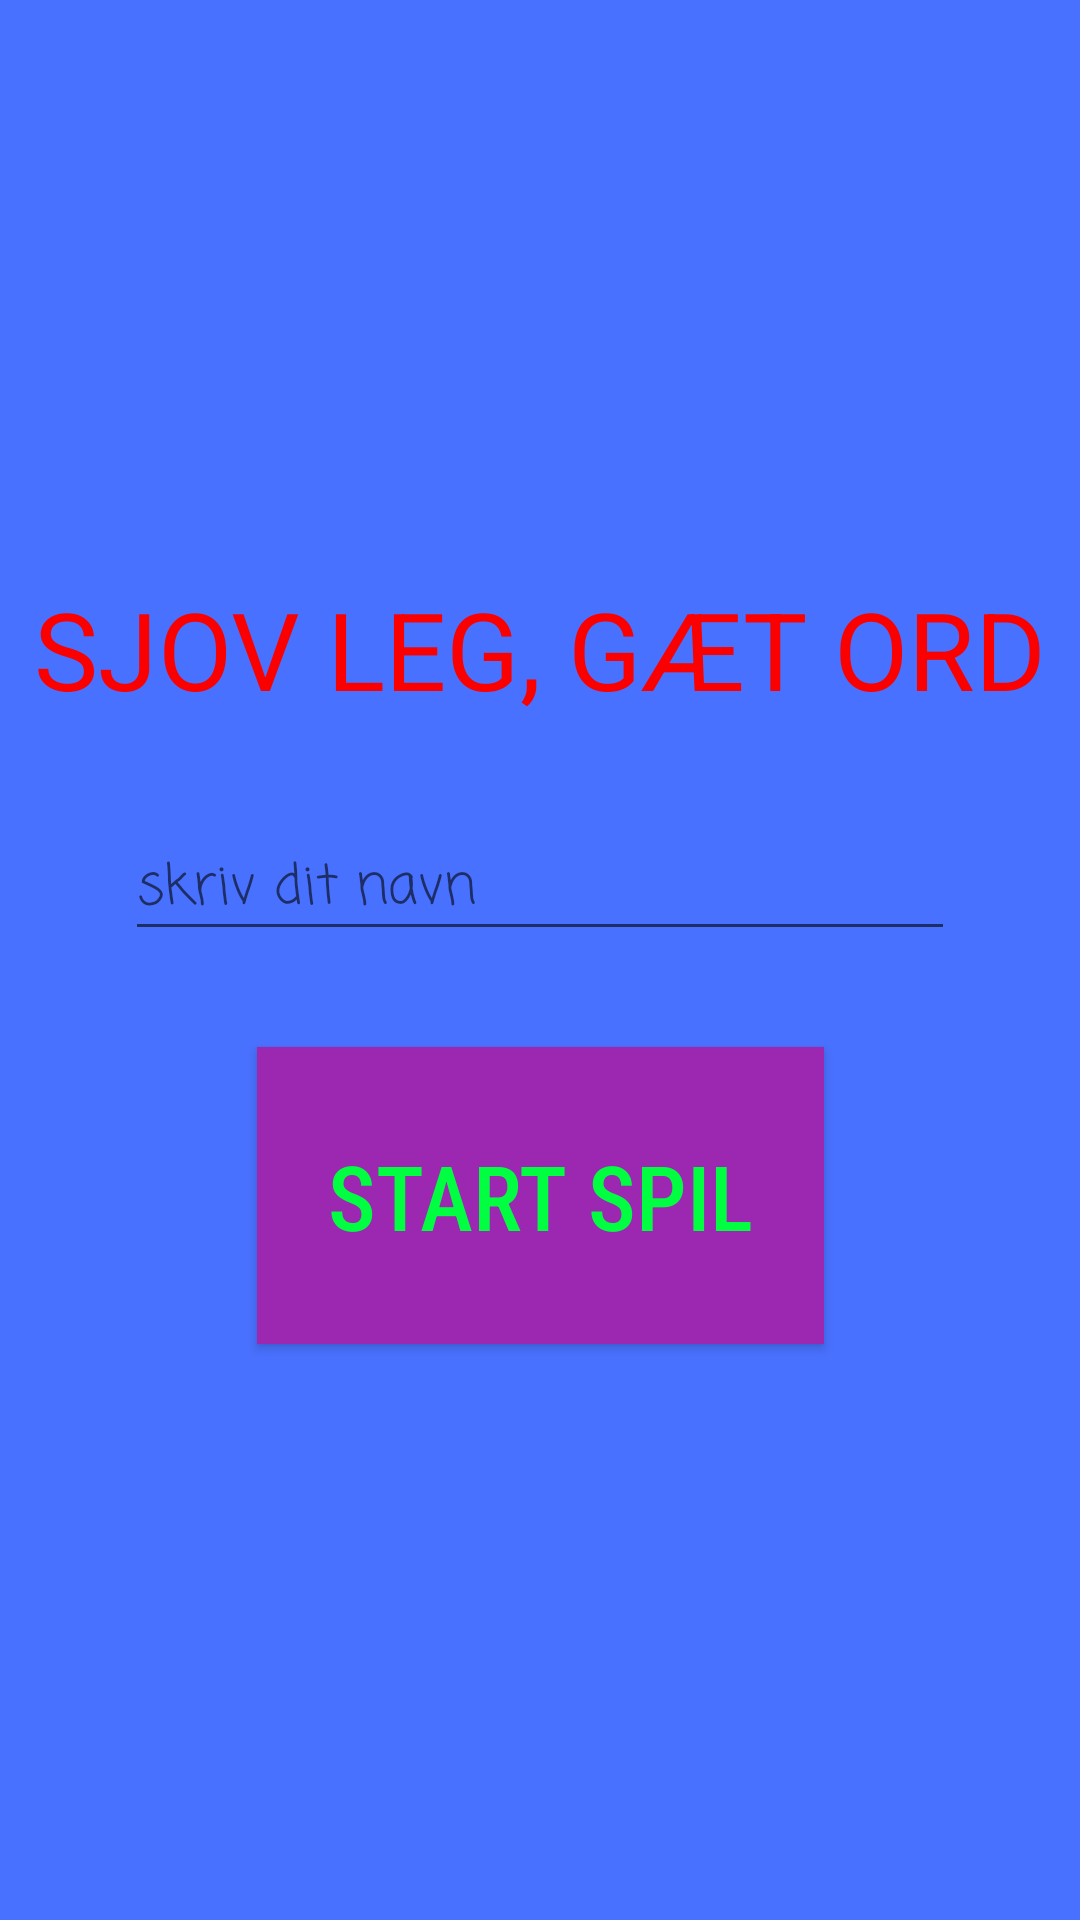

Layout XML and referenced resources for this Android screen:
<!-- AndroidManifest.xml: application theme AppTheme -->
<!-- res/layout/activity_main.xml -->
<?xml version="1.0" encoding="utf-8"?>
<androidx.constraintlayout.widget.ConstraintLayout xmlns:android="http://schemas.android.com/apk/res/android"
    xmlns:app="http://schemas.android.com/apk/res-auto"
    xmlns:tools="http://schemas.android.com/tools"
    android:layout_width="match_parent"
    android:layout_height="match_parent"
    tools:context=".MainActivity">

    <View
        android:id="@+id/canvas"
        android:layout_width="wrap_content"
        android:layout_height="wrap_content"
        android:background="#4971FF"
        app:layout_constraintBottom_toBottomOf="parent"
        app:layout_constraintEnd_toEndOf="parent"
        app:layout_constraintHorizontal_bias="0.0"
        app:layout_constraintStart_toStartOf="parent"
        app:layout_constraintTop_toTopOf="parent"
        app:layout_constraintVertical_bias="0.0" />

    <TextView
        android:id="@+id/textView3"
        android:layout_width="wrap_content"
        android:layout_height="wrap_content"
        android:layout_marginBottom="32dp"
        android:text="@string/sjov_leg"
        android:textColor="#FB0000"
        android:textSize="36sp"
        app:layout_constraintBottom_toTopOf="@+id/name"
        app:layout_constraintEnd_toEndOf="parent"
        app:layout_constraintHorizontal_bias="0.5"
        app:layout_constraintStart_toStartOf="parent"
        app:layout_constraintTop_toBottomOf="@+id/canvas"
        app:layout_constraintVertical_bias="0.56" />

    <Button
        android:id="@+id/button"
        android:layout_width="189dp"
        android:layout_height="99dp"
        android:background="#9C27B0"
        android:fontFamily="sans-serif-condensed-medium"
        android:text="@string/start_spil"
        android:textColor="#00FF41"
        android:textSize="30sp"
        app:layout_constraintBottom_toTopOf="@+id/canvas"
        app:layout_constraintEnd_toEndOf="parent"
        app:layout_constraintHorizontal_bias="0.5"
        app:layout_constraintStart_toStartOf="parent"
        app:layout_constraintTop_toBottomOf="@+id/name"
        app:layout_constraintVertical_bias="0.623" />

    <EditText
        android:id="@+id/name"
        android:layout_width="wrap_content"
        android:layout_height="wrap_content"
        android:layout_marginBottom="32dp"
        android:ems="10"
        android:fontFamily="casual"
        android:importantForAutofill="no"
        android:inputType="textPersonName"
        android:hint="@string/skriv_dit_navn"
        android:textColor="#FFEB3B"
        app:layout_constraintBottom_toTopOf="@+id/button"
        app:layout_constraintEnd_toEndOf="@+id/canvas"
        app:layout_constraintHorizontal_bias="0.5"
        app:layout_constraintStart_toStartOf="@+id/canvas"
        app:layout_constraintTop_toBottomOf="@+id/textView3" />

</androidx.constraintlayout.widget.ConstraintLayout>
<!-- resources referenced by this layout -->
<resources>
  <string name="sjov_leg">SJOV LEG, GÆT ORD</string>
  <string name="skriv_dit_navn">skriv dit navn</string>
  <string name="start_spil">Start spil</string>
  <style name="AppTheme" parent="Theme.AppCompat.Light.DarkActionBar">
          
          <item name="colorPrimary">@color/colorPrimary</item>
          <item name="colorPrimaryDark">@color/colorPrimaryDark</item>
          <item name="colorAccent">@color/Turkis</item>
      </style>
  <color name="colorPrimary">#6200EE</color>
  <color name="colorPrimaryDark">#3700B3</color>
  <color name="Turkis">#03DAC5</color>
</resources>
